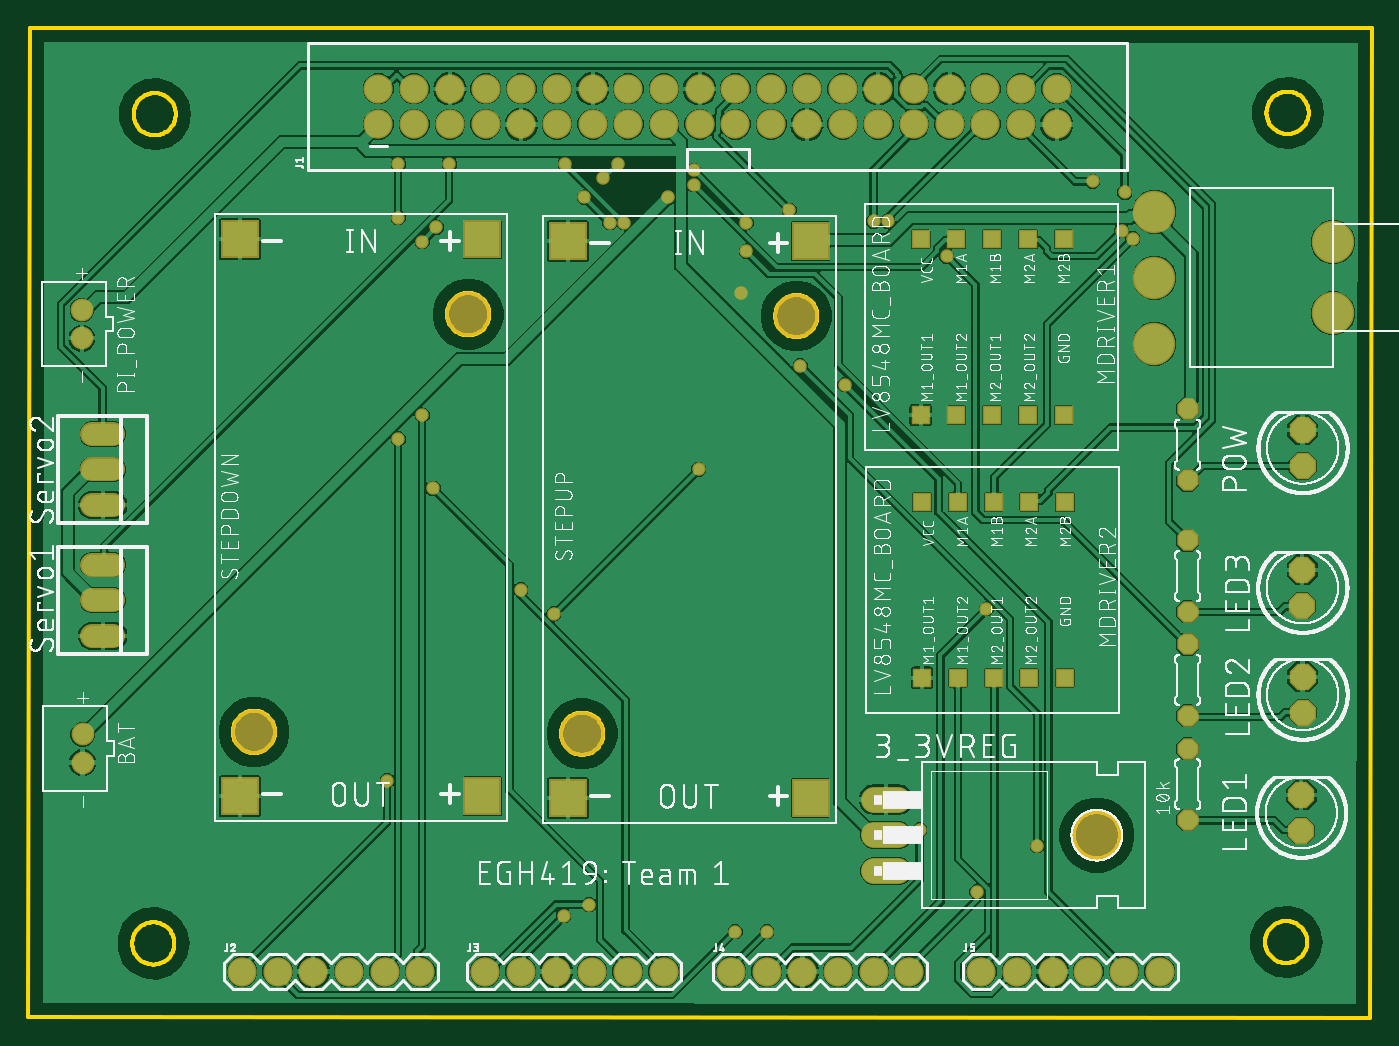
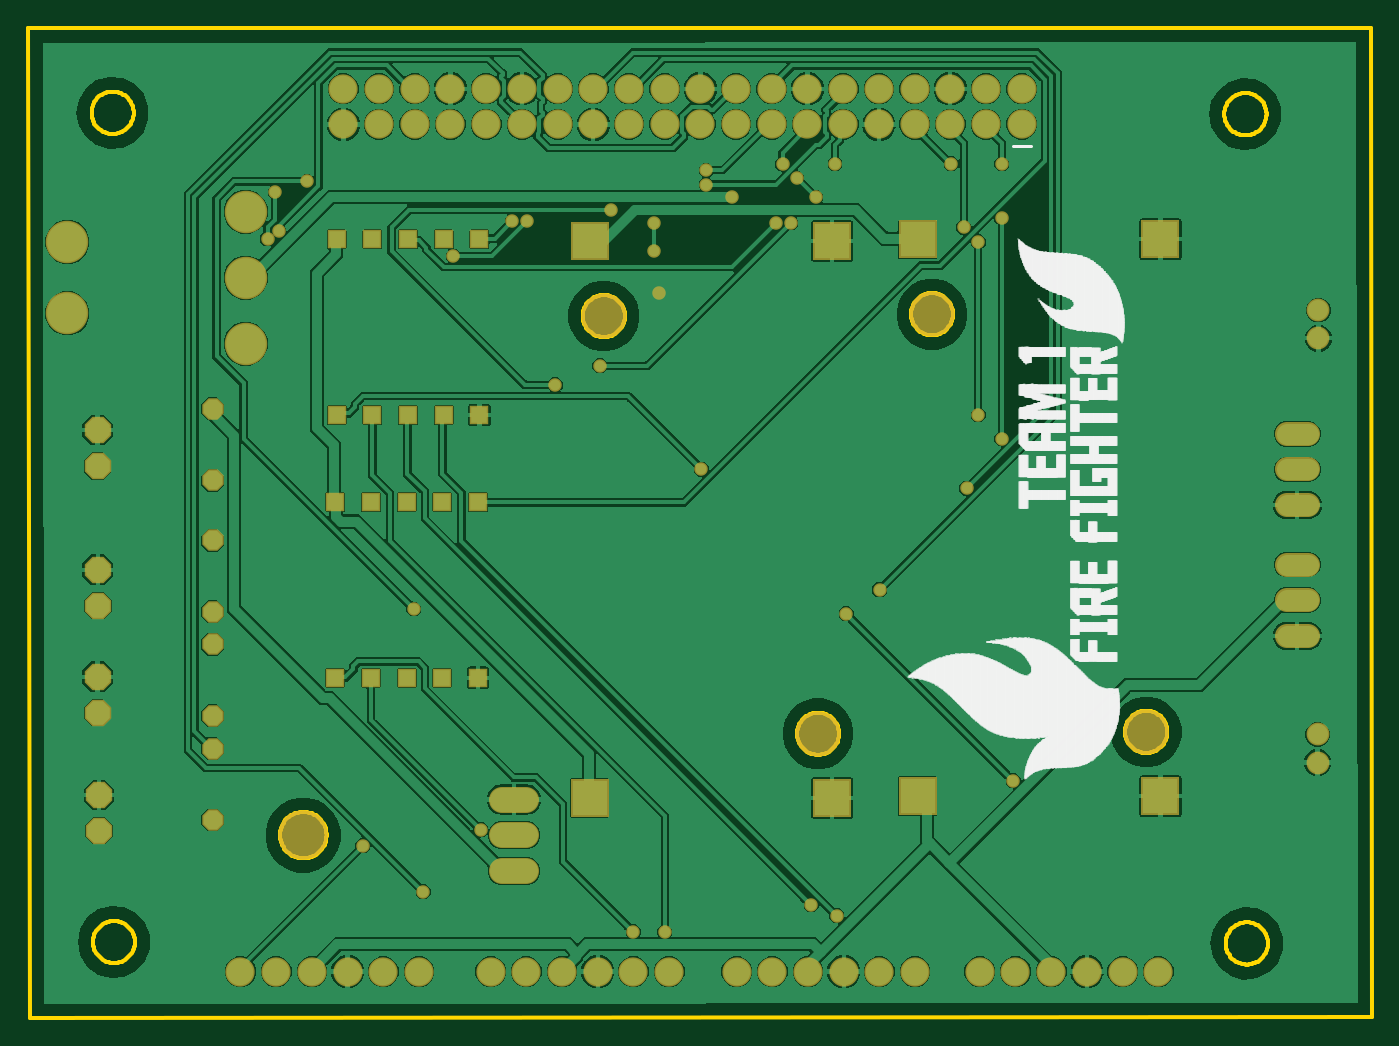
Circuit board: 7 layer files. Board 95.6 x 70.4 mm.
- bottom_copper: copper_bottom.gbr (189738 bytes)
- top_copper: copper_top.gbr (194876 bytes)
- outline: profile.gbr (15773 bytes)
- bottom_silk: silkscreen_bottom.gbr (183823 bytes)
- top_silk: silkscreen_top.gbr (498981 bytes)
- bottom_mask: soldermask_bottom.gbr (3970 bytes)
- top_mask: soldermask_top.gbr (3967 bytes)

=== bottom_copper: copper_bottom.gbr (189738 bytes, source omitted) ===
=== top_copper: copper_top.gbr (194876 bytes, source omitted) ===
=== outline: profile.gbr (15773 bytes, source omitted) ===
=== bottom_silk: silkscreen_bottom.gbr (183823 bytes, source omitted) ===
=== top_silk: silkscreen_top.gbr (498981 bytes, source omitted) ===
=== bottom_mask: soldermask_bottom.gbr ===
G04 EAGLE Gerber RS-274X export*
G75*
%MOMM*%
%FSLAX34Y34*%
%LPD*%
%INSoldermask Bottom*%
%IPPOS*%
%AMOC8*
5,1,8,0,0,1.08239X$1,22.5*%
G01*
%ADD10C,1.625600*%
%ADD11C,2.082800*%
%ADD12P,2.034460X8X112.500000*%
%ADD13P,1.649562X8X112.500000*%
%ADD14R,2.703200X2.703200*%
%ADD15C,3.203200*%
%ADD16C,3.022600*%
%ADD17C,1.711200*%
%ADD18C,1.879600*%
%ADD19C,3.505200*%
%ADD20R,1.311200X1.311200*%
%ADD21C,0.959600*%


D10*
X-248300Y540700D03*
X-248300Y520700D03*
D11*
X-37800Y974700D03*
X-37800Y1000100D03*
X-12400Y974700D03*
X-12400Y1000100D03*
X13000Y974700D03*
X13000Y1000100D03*
X38400Y974700D03*
X38400Y1000100D03*
X63800Y974700D03*
X63800Y1000100D03*
X89200Y974700D03*
X89200Y1000100D03*
X114600Y974700D03*
X114600Y1000100D03*
X140000Y974700D03*
X140000Y1000100D03*
X165400Y974700D03*
X165400Y1000100D03*
X190800Y974700D03*
X190800Y1000100D03*
X216200Y974700D03*
X216200Y1000100D03*
X241600Y974700D03*
X241600Y1000100D03*
X267000Y974700D03*
X267000Y1000100D03*
X292400Y974700D03*
X292400Y1000100D03*
X317800Y974700D03*
X317800Y1000100D03*
X343200Y974700D03*
X343200Y1000100D03*
X368600Y974700D03*
X368600Y1000100D03*
X394000Y974700D03*
X394000Y1000100D03*
X419400Y974700D03*
X419400Y1000100D03*
X444800Y974700D03*
X444800Y1000100D03*
D12*
X619700Y731800D03*
X619700Y757200D03*
X618700Y472300D03*
X618700Y497700D03*
X619700Y556300D03*
X619700Y581700D03*
X619500Y632400D03*
X619500Y657800D03*
D13*
X537900Y721500D03*
X537900Y772300D03*
X537900Y479800D03*
X537900Y530600D03*
X537900Y554100D03*
X537900Y604900D03*
X537900Y627900D03*
X537900Y678700D03*
D14*
X269660Y891720D03*
X96940Y891720D03*
X96940Y495480D03*
X269660Y495480D03*
D15*
X259500Y838380D03*
X107100Y541200D03*
D16*
X514300Y865700D03*
X514300Y912690D03*
X514300Y818710D03*
X641300Y840300D03*
X641300Y891100D03*
D10*
X-248900Y842500D03*
X-248900Y822500D03*
D14*
X36160Y893020D03*
X-136560Y893020D03*
X-136560Y496780D03*
X36160Y496780D03*
D15*
X26000Y839680D03*
X-126400Y542500D03*
D17*
X-226360Y661600D02*
X-241440Y661600D01*
X-241440Y636200D02*
X-226360Y636200D01*
X-226360Y610800D02*
X-241440Y610800D01*
X-241440Y754600D02*
X-226360Y754600D01*
X-226360Y729200D02*
X-241440Y729200D01*
X-241440Y703800D02*
X-226360Y703800D01*
D18*
X315018Y494400D02*
X331782Y494400D01*
X331782Y469000D02*
X315018Y469000D01*
X315018Y443600D02*
X331782Y443600D01*
D19*
X473260Y469000D03*
D20*
X348000Y893000D03*
X373400Y893000D03*
X398800Y893000D03*
X424200Y893000D03*
X449600Y893000D03*
X348000Y768000D03*
X373400Y768000D03*
X398800Y768000D03*
X424200Y768000D03*
X449600Y768000D03*
X349000Y706000D03*
X374400Y706000D03*
X399800Y706000D03*
X425200Y706000D03*
X450600Y706000D03*
X349000Y581000D03*
X374400Y581000D03*
X399800Y581000D03*
X425200Y581000D03*
X450600Y581000D03*
D11*
X-135000Y372000D03*
X-109600Y372000D03*
X-84200Y372000D03*
X-58800Y372000D03*
X-33400Y372000D03*
X-8000Y372000D03*
X38000Y372000D03*
X63400Y372000D03*
X88800Y372000D03*
X114200Y372000D03*
X139600Y372000D03*
X165000Y372000D03*
X213000Y372000D03*
X238400Y372000D03*
X263800Y372000D03*
X289200Y372000D03*
X314600Y372000D03*
X340000Y372000D03*
X391000Y372000D03*
X416400Y372000D03*
X441800Y372000D03*
X467200Y372000D03*
X492600Y372000D03*
X518000Y372000D03*
D21*
X220000Y855000D03*
X366444Y881049D03*
X314418Y905931D03*
X168519Y922896D03*
X12441Y946647D03*
X490854Y899145D03*
X136851Y904800D03*
X95004Y946647D03*
X186615Y931944D03*
X324597Y905931D03*
X190008Y729495D03*
X87087Y626574D03*
X-31668Y507819D03*
X216021Y400374D03*
X111969Y419601D03*
X93873Y411684D03*
X498771Y893490D03*
X493116Y926289D03*
X223938Y884442D03*
X223938Y904800D03*
X186615Y942123D03*
X238641Y400374D03*
X347217Y472758D03*
X394719Y629967D03*
X470496Y934206D03*
X387933Y428649D03*
X294060Y789438D03*
X254475Y913848D03*
X430911Y461448D03*
X262392Y803010D03*
X126672Y904800D03*
X108576Y922896D03*
X122148Y936468D03*
X132327Y946647D03*
X1131Y715923D03*
X63336Y643539D03*
X-23751Y750984D03*
X-23751Y908193D03*
X-23751Y946647D03*
X-6786Y767949D03*
X-6786Y891228D03*
X3393Y901407D03*
M02*

=== top_mask: soldermask_top.gbr ===
G04 EAGLE Gerber RS-274X export*
G75*
%MOMM*%
%FSLAX34Y34*%
%LPD*%
%INSoldermask Top*%
%IPPOS*%
%AMOC8*
5,1,8,0,0,1.08239X$1,22.5*%
G01*
%ADD10C,1.625600*%
%ADD11C,2.082800*%
%ADD12P,2.034460X8X112.500000*%
%ADD13P,1.649562X8X112.500000*%
%ADD14R,2.703200X2.703200*%
%ADD15C,3.203200*%
%ADD16C,3.022600*%
%ADD17C,1.711200*%
%ADD18C,1.879600*%
%ADD19C,3.505200*%
%ADD20R,1.311200X1.311200*%
%ADD21C,0.959600*%


D10*
X-248300Y540700D03*
X-248300Y520700D03*
D11*
X-37800Y974700D03*
X-37800Y1000100D03*
X-12400Y974700D03*
X-12400Y1000100D03*
X13000Y974700D03*
X13000Y1000100D03*
X38400Y974700D03*
X38400Y1000100D03*
X63800Y974700D03*
X63800Y1000100D03*
X89200Y974700D03*
X89200Y1000100D03*
X114600Y974700D03*
X114600Y1000100D03*
X140000Y974700D03*
X140000Y1000100D03*
X165400Y974700D03*
X165400Y1000100D03*
X190800Y974700D03*
X190800Y1000100D03*
X216200Y974700D03*
X216200Y1000100D03*
X241600Y974700D03*
X241600Y1000100D03*
X267000Y974700D03*
X267000Y1000100D03*
X292400Y974700D03*
X292400Y1000100D03*
X317800Y974700D03*
X317800Y1000100D03*
X343200Y974700D03*
X343200Y1000100D03*
X368600Y974700D03*
X368600Y1000100D03*
X394000Y974700D03*
X394000Y1000100D03*
X419400Y974700D03*
X419400Y1000100D03*
X444800Y974700D03*
X444800Y1000100D03*
D12*
X619700Y731800D03*
X619700Y757200D03*
X618700Y472300D03*
X618700Y497700D03*
X619700Y556300D03*
X619700Y581700D03*
X619500Y632400D03*
X619500Y657800D03*
D13*
X537900Y721500D03*
X537900Y772300D03*
X537900Y479800D03*
X537900Y530600D03*
X537900Y554100D03*
X537900Y604900D03*
X537900Y627900D03*
X537900Y678700D03*
D14*
X269660Y891720D03*
X96940Y891720D03*
X96940Y495480D03*
X269660Y495480D03*
D15*
X259500Y838380D03*
X107100Y541200D03*
D16*
X514300Y865700D03*
X514300Y912690D03*
X514300Y818710D03*
X641300Y840300D03*
X641300Y891100D03*
D10*
X-248900Y842500D03*
X-248900Y822500D03*
D14*
X36160Y893020D03*
X-136560Y893020D03*
X-136560Y496780D03*
X36160Y496780D03*
D15*
X26000Y839680D03*
X-126400Y542500D03*
D17*
X-226360Y661600D02*
X-241440Y661600D01*
X-241440Y636200D02*
X-226360Y636200D01*
X-226360Y610800D02*
X-241440Y610800D01*
X-241440Y754600D02*
X-226360Y754600D01*
X-226360Y729200D02*
X-241440Y729200D01*
X-241440Y703800D02*
X-226360Y703800D01*
D18*
X315018Y494400D02*
X331782Y494400D01*
X331782Y469000D02*
X315018Y469000D01*
X315018Y443600D02*
X331782Y443600D01*
D19*
X473260Y469000D03*
D20*
X348000Y893000D03*
X373400Y893000D03*
X398800Y893000D03*
X424200Y893000D03*
X449600Y893000D03*
X348000Y768000D03*
X373400Y768000D03*
X398800Y768000D03*
X424200Y768000D03*
X449600Y768000D03*
X349000Y706000D03*
X374400Y706000D03*
X399800Y706000D03*
X425200Y706000D03*
X450600Y706000D03*
X349000Y581000D03*
X374400Y581000D03*
X399800Y581000D03*
X425200Y581000D03*
X450600Y581000D03*
D11*
X-135000Y372000D03*
X-109600Y372000D03*
X-84200Y372000D03*
X-58800Y372000D03*
X-33400Y372000D03*
X-8000Y372000D03*
X38000Y372000D03*
X63400Y372000D03*
X88800Y372000D03*
X114200Y372000D03*
X139600Y372000D03*
X165000Y372000D03*
X213000Y372000D03*
X238400Y372000D03*
X263800Y372000D03*
X289200Y372000D03*
X314600Y372000D03*
X340000Y372000D03*
X391000Y372000D03*
X416400Y372000D03*
X441800Y372000D03*
X467200Y372000D03*
X492600Y372000D03*
X518000Y372000D03*
D21*
X220000Y855000D03*
X366444Y881049D03*
X314418Y905931D03*
X168519Y922896D03*
X12441Y946647D03*
X490854Y899145D03*
X136851Y904800D03*
X95004Y946647D03*
X186615Y931944D03*
X324597Y905931D03*
X190008Y729495D03*
X87087Y626574D03*
X-31668Y507819D03*
X216021Y400374D03*
X111969Y419601D03*
X93873Y411684D03*
X498771Y893490D03*
X493116Y926289D03*
X223938Y884442D03*
X223938Y904800D03*
X186615Y942123D03*
X238641Y400374D03*
X347217Y472758D03*
X394719Y629967D03*
X470496Y934206D03*
X387933Y428649D03*
X294060Y789438D03*
X254475Y913848D03*
X430911Y461448D03*
X262392Y803010D03*
X126672Y904800D03*
X108576Y922896D03*
X122148Y936468D03*
X132327Y946647D03*
X1131Y715923D03*
X63336Y643539D03*
X-23751Y750984D03*
X-23751Y908193D03*
X-23751Y946647D03*
X-6786Y767949D03*
X-6786Y891228D03*
X3393Y901407D03*
M02*

